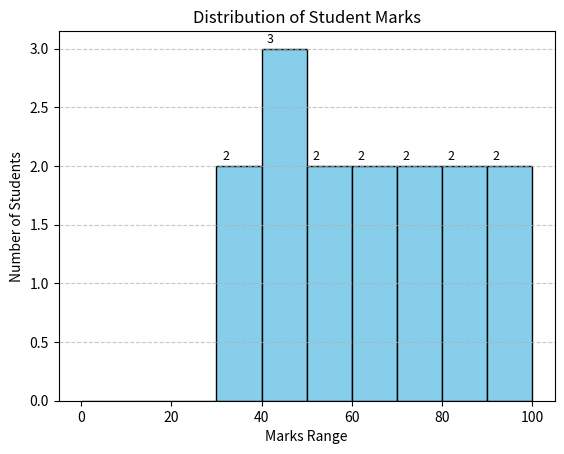

Recreate this plot in Python.
# -*- coding: utf-8 -*-
"""guvi project 2 problem no.4.ipynb

Automatically generated by Colab.

Original file is located at
    https://colab.research.google.com/<link-removed>
"""

import matplotlib.pyplot as plt
import numpy as np

# Sample dataset
marks = [45, 56, 78, 88, 34, 60, 71, 49, 53, 67, 95, 100, 37, 43, 80]

# Define custom bins to match expected ranges
bins = [0, 10, 20, 30, 40, 50, 60, 70, 80, 90, 100]

counts, bin_edges, patches = plt.hist(
    marks,
    bins=bins,
    edgecolor='black',
    color='skyblue'
)

for count, edge in zip(counts, bin_edges):
    if count > 0:
        plt.text(edge + 2, count + 0.05, str(int(count)), ha='center', fontsize=9)

plt.xlabel("Marks Range")
plt.ylabel("Number of Students")
plt.title("Distribution of Student Marks")
plt.grid(axis='y', linestyle='--', alpha=0.7)

plt.savefig("student_marks_histogram.png", dpi=300)

plt.show()

for i in range(len(bins)-1):
    print(f"{bins[i]+1 if i>0 else bins[i]}–{bins[i+1]}: {int(counts[i])} students")